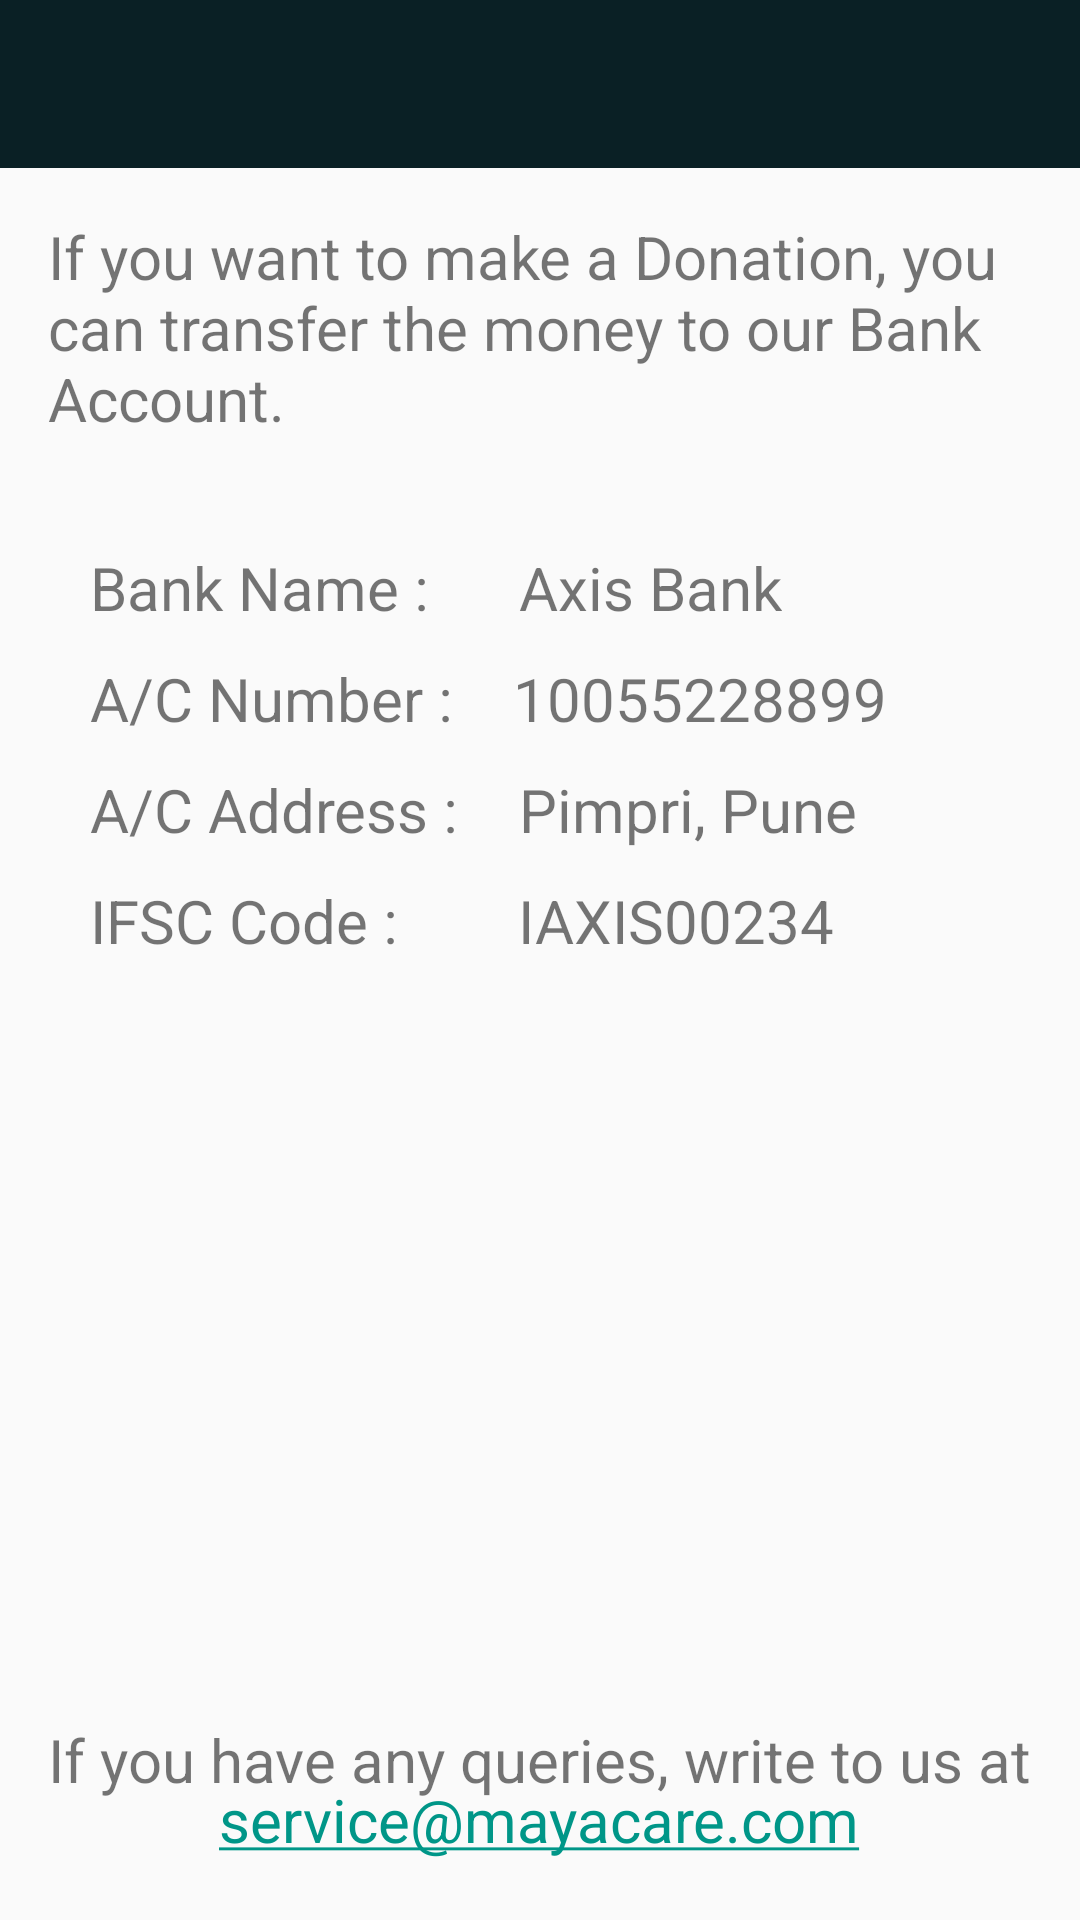

Here is an Android app screen rendered from its layout file. Give the layout XML and the strings, colors and styles it references.
<!-- AndroidManifest.xml: application theme MCTheme -->
<!-- res/layout/activity_donate.xml -->
<?xml version="1.0" encoding="utf-8"?>
<RelativeLayout xmlns:android="http://schemas.android.com/apk/res/android"
     android:layout_width="match_parent"
    android:layout_height="match_parent">


    <include layout="@layout/layout_toolbar" />

    <TextView
        android:id="@+id/txt_donate"
        style="@style/MCTextView.DonateTextView"
        android:layout_below="@+id/abl_toolbar"
        android:layout_margin="16dp"
        android:text="@string/label_donate" />

    <TextView
        android:id="@+id/txt_lbl_bank_name"
        style="@style/MCTextView.DonateTextView"
        android:layout_below="@+id/txt_donate"
        android:layout_marginLeft="30dp"
        android:layout_marginTop="20dp"
        android:text="@string/label_bank_name" />

    <TextView
        android:id="@+id/txt_lbl_account_no"
        style="@style/MCTextView.DonateTextView"
        android:layout_below="@+id/txt_lbl_bank_name"
        android:layout_marginLeft="30dp"
        android:text="@string/label_account_no" />

    <TextView
        android:id="@+id/txt_lbl_account_adrs"
        style="@style/MCTextView.DonateTextView"
        android:layout_below="@+id/txt_lbl_account_no"
        android:layout_marginLeft="30dp"
        android:text="@string/label_account_address" />

    <TextView
        android:id="@+id/txt_lbl_code"
        android:layout_below="@+id/txt_lbl_account_adrs"
        style="@style/MCTextView.DonateTextView"
        android:layout_marginLeft="30dp"
        android:layout_marginTop="10dp"
        android:text="@string/label_ifsc_code" />


    <TextView
        android:id="@+id/txt_bank_name"
        style="@style/MCTextView.DonateTextView"
        android:layout_toRightOf="@+id/txt_lbl_bank_name"
        android:layout_below="@+id/txt_donate"
        android:layout_marginTop="20dp"
        android:text="@string/name_bank_name"
        android:layout_marginLeft="30dp" />

    <TextView
        android:id="@+id/txt_account_no"
        style="@style/MCTextView.DonateTextView"
        android:layout_toRightOf="@+id/txt_lbl_account_no"
        android:layout_below="@+id/txt_bank_name"
        android:layout_marginLeft="20dp"
        android:text="@string/number_account_no" />

    <TextView
        android:id="@+id/txt_account_adrs"
        style="@style/MCTextView.DonateTextView"
        android:layout_toRightOf="@+id/txt_lbl_account_adrs"
        android:layout_below="@+id/txt_account_no"
        android:layout_marginLeft="20dp"
        android:text="@string/address_account_address" />

    <TextView
        android:id="@+id/xt_code"
        style="@style/MCTextView.DonateTextView"
        android:layout_toRightOf="@+id/txt_lbl_code"
        android:layout_below="@+id/txt_account_adrs"
        android:layout_marginLeft="40dp"
        android:layout_marginTop="10dp"
        android:text="@string/code_ifsc_code" />

    <TextView
        android:id="@+id/txt_lbl_query"
        style="@style/MCTextView.DonateTextView"
        android:layout_centerHorizontal="true"
        android:text="@string/label_query"
        android:layout_alignParentBottom="true"
        android:layout_marginBottom="40dp" />

    <TextView
        android:id="@+id/txt_emailid"
        style="@style/MCTextView.DonateTextView"
        android:layout_centerHorizontal="true"
        android:textColor="@color/colorAccent"
        android:text="@string/action_email"
        android:autoLink="email"
        android:layout_alignParentBottom="true"
        android:layout_marginBottom="20dp" />


</RelativeLayout>
<!-- res/layout/layout_toolbar.xml (included above) -->
<?xml version="1.0" encoding="utf-8"?>
<android.support.design.widget.AppBarLayout
    xmlns:android="http://schemas.android.com/apk/res/android"
    xmlns:local="http://schemas.android.com/apk/res-auto"
    android:id="@+id/abl_toolbar"
    android:layout_width="match_parent"
    android:layout_height="wrap_content"
    android:theme="@style/ThemeOverlay.AppCompat.Dark.ActionBar">


    <android.support.v7.widget.Toolbar
        android:id="@+id/toolbar"
        android:layout_width="match_parent"
        android:layout_height="wrap_content"
        android:background="@color/colorPrimary"
        android:minHeight="?attr/actionBarSize"
        local:popupTheme="@style/ThemeOverlay.AppCompat.Light"
        local:theme="@style/ThemeOverlay.AppCompat.Dark.ActionBar"/>

</android.support.design.widget.AppBarLayout>
<!-- resources referenced by this layout -->
<resources>
  <color name="colorAccent">#009688</color>
  <color name="colorPrimary">#0a2025</color>
  <string name="action_email">  <u>service@mayacare.com</u></string>
  <string name="address_account_address">Pimpri, Pune</string>
  <string name="code_ifsc_code">IAXIS00234</string>
  <string name="label_account_address">A/C Address : </string>
  <string name="label_account_no">A/C Number : </string>
  <string name="label_bank_name">Bank Name  : </string>
  <string name="label_donate">
          If you want to make a Donation, you can
          transfer the money to our Bank Account.</string>
  <string name="label_ifsc_code">IFSC Code  : </string>
  <string name="label_query">If you have any queries, write to us at</string>
  <string name="name_bank_name">Axis Bank </string>
  <string name="number_account_no">10055228899</string>
  <style name="MCTextView.DonateTextView">
          <item name="android:layout_width">wrap_content</item>
          <item name="android:layout_height">wrap_content</item>
          <item name="android:textSize">20dp</item>
          <item name="android:layout_marginTop">10dp</item>
      </style>
  <style name="MCTheme" parent="MCTheme.Base">
  
      </style>
  <style name="MCTheme.Base" parent="Theme.AppCompat.Light.DarkActionBar">
          <item name="windowNoTitle">true</item>
          <item name="windowActionBar">false</item>
          <item name="colorPrimary">@color/colorPrimary</item>
          <item name="colorPrimaryDark">@color/colorPrimaryDark</item>
          <item name="colorAccent">@color/colorAccent</item>
          <item name="windowActionModeOverlay">true</item>
          <item name="android:textViewStyle">@style/MCTextView</item>
          <item name="android:buttonStyle">@style/MCButton</item>
          <item name="android:editTextStyle">@style/MCEditText</item>
          <item name="actionModeBackground">@color/colorPrimaryDark</item>
          <item name="actionModeSplitBackground">@color/colorPrimaryDark</item>
          <item name="android:dialogTheme">@style/MCAlertDialogTheme</item>
      </style>
  <color name="colorPrimaryDark">#08191D</color>
  <style name="MCTextView" parent="android:Widget.TextView">
  
      </style>
  <style name="MCButton" parent="android:Widget.Holo.Button">
  
      </style>
  <style name="MCEditText" parent="android:Widget.Holo.EditText">
  
      </style>
  <style name="MCAlertDialogTheme" parent="Theme.AppCompat.Light.Dialog.Alert">
          <item name="colorPrimary">@color/colorPrimary</item>
          <item name="colorPrimaryDark">@color/colorPrimaryDark</item>
          <item name="colorAccent">@color/colorAccent</item>
      </style>
</resources>
